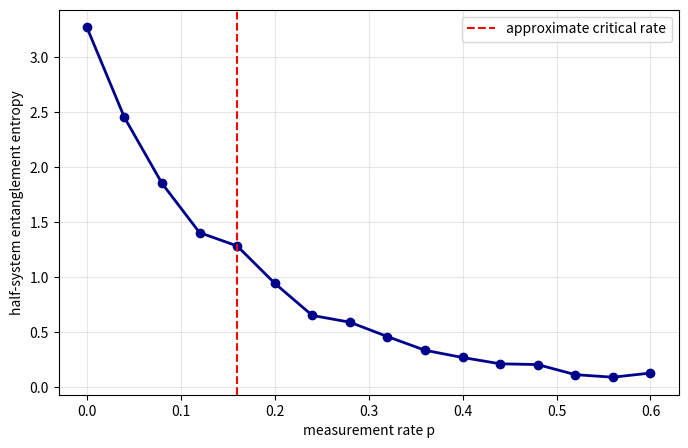

Python code for this plot:
"""
========================================================================
Title       : Measurement-Induced Entanglement Phase Transition
Book        : Quantum Entanglement, Volume 1
Chapter     : 6  --  Resource Theory and Many-Body Entanglement
Code Ref    : mipt_transition
Description : Simulates a hybrid quantum circuit of random two-qubit unitary
              gates interspersed with projective single-qubit measurements at
              rate p, and computes the half-system entanglement entropy to
              reveal the volume-law to area-law transition.
========================================================================
"""
import numpy as np
import matplotlib.pyplot as plt
import os

os.makedirs('figures/ch06', exist_ok=True)
rng = np.random.default_rng(1)

def random_two_qubit_unitary():
    # Haar-random 4x4 unitary from QR of a complex Gaussian matrix, exact
    z = (rng.normal(size=(4, 4)) + 1j * rng.normal(size=(4, 4))) / np.sqrt(2)
    q, r = np.linalg.qr(z)
    d = np.diagonal(r)
    ph = d / np.abs(d)
    return q * ph

def apply_gate(state, U, i, j, n):
    # apply a two-qubit gate U on qubits i, j of an n-qubit state vector
    state = state.reshape([2] * n)
    state = np.moveaxis(state, [i, j], [0, 1])
    shp = state.shape
    state = state.reshape(4, -1)
    state = U @ state
    state = state.reshape(shp)
    state = np.moveaxis(state, [0, 1], [i, j])
    return state.reshape(-1)

def measure_qubit(state, q, n):
    # projective Z-measurement on qubit q with Born-rule probabilities, exact
    state = state.reshape([2] * n)
    state0 = np.moveaxis(state, q, 0)[0]
    p0 = np.vdot(state0, state0).real
    outcome = 0 if rng.random() < p0 else 1
    proj = np.moveaxis(state, q, 0)
    keep = np.zeros_like(proj)
    keep[outcome] = proj[outcome]
    keep = np.moveaxis(keep, 0, q).reshape(-1)
    norm = np.linalg.norm(keep)
    return keep / norm

def half_entropy(state, n):
    # von Neumann entropy of the first n//2 qubits, exact
    a = n // 2
    M = state.reshape(2**a, 2**(n - a))
    s = np.linalg.svd(M, compute_uv=False)
    p = s**2
    p = p[p > 1e-12]
    return -np.sum(p * np.log2(p))

def run_circuit(n, p, depth, shots=30):
    vals = []
    for _ in range(shots):
        state = np.zeros(2**n, dtype=complex)
        state[0] = 1.0
        for layer in range(depth):
            start = layer % 2
            for i in range(start, n - 1, 2):
                U = random_two_qubit_unitary()
                state = apply_gate(state, U, i, i + 1, n)
            for q in range(n):
                if rng.random() < p:
                    state = measure_qubit(state, q, n)
        vals.append(half_entropy(state, n))
    return np.mean(vals)

n = 8
depth = 20
p_list = list(np.linspace(0.0, 0.6, 16))

print("Measurement-induced entanglement phase transition")
print("system size n = %d, circuit depth = %d" % (n, depth))
print()
print("%-12s | %-18s" % ("meas. rate p", "half-system entropy"))
print("-" * 34)
entropies = []
for p in p_list:
    S = run_circuit(n, p, depth)
    entropies.append(S)
    print("%-12.2f | %-18.4f" % (p, S))

plt.figure(figsize=(8, 5), dpi=150)
plt.plot(p_list, entropies, 'o-', color='darkblue', lw=2)
plt.axvline(0.16, color='red', ls='--', label='approximate critical rate')
plt.xlabel('measurement rate p')
plt.ylabel('half-system entanglement entropy')
plt.legend()
plt.grid(alpha=0.3)
plt.savefig('figures/ch06/mipt_transition.png', dpi=300, bbox_inches='tight')
plt.show()
